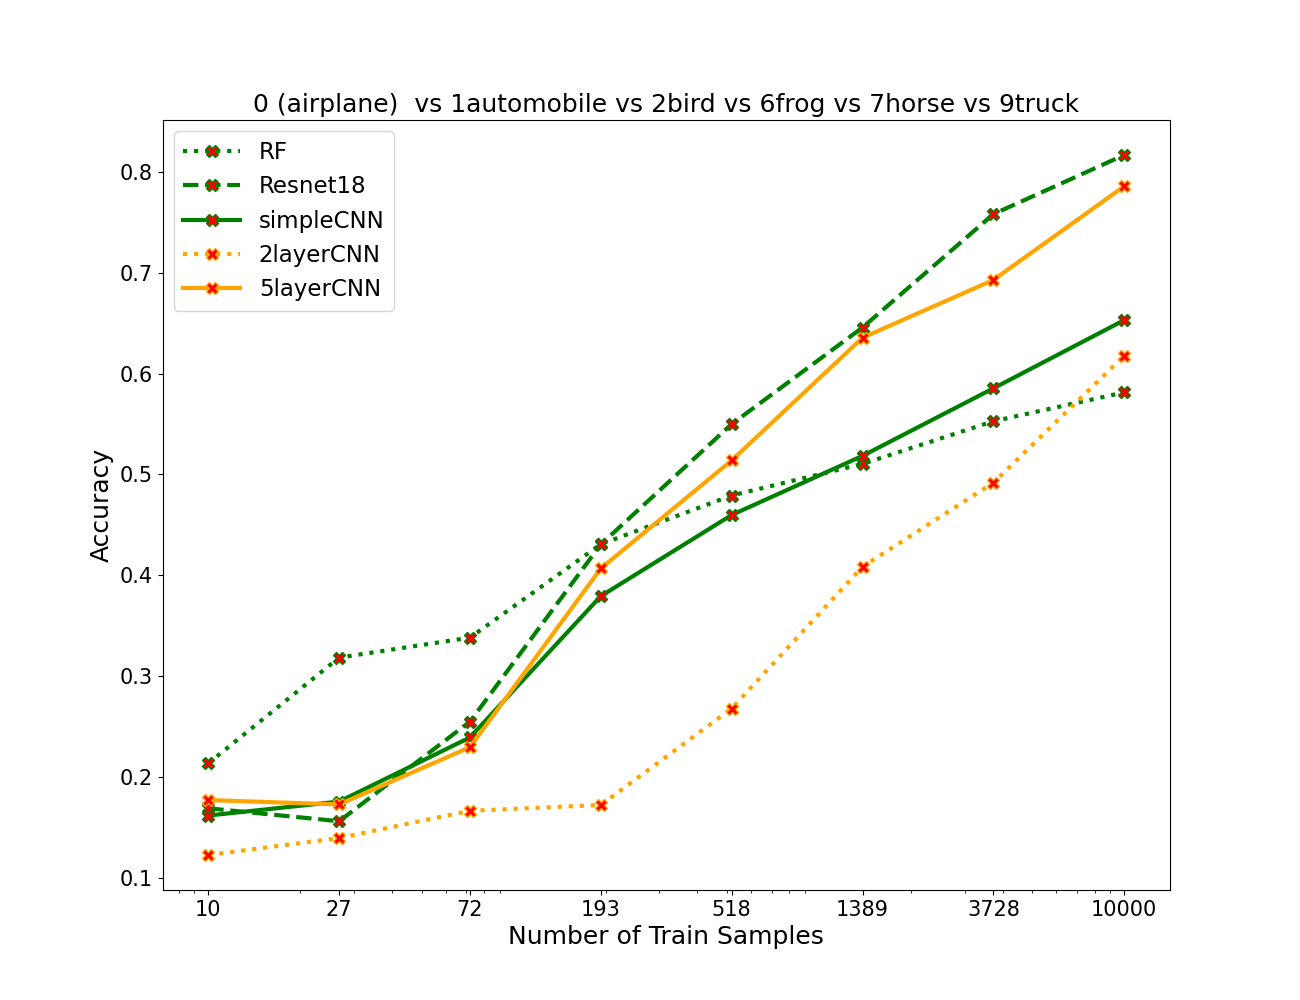

Data behind this chart, as committed beside it:
algos, 0, 1, 2, 3, 4, 5, 6, 7
RF, 0.2133, 0.3182, 0.338, 0.4307, 0.479, 0.5103, 0.5527, 0.5813
resnet, 0.1687, 0.1558, 0.2547, 0.4305, 0.5498, 0.6457, 0.7582, 0.8168
simpleCNN, 0.1615, 0.1753, 0.239, 0.3792, 0.4597, 0.5183, 0.5853, 0.653
2layercnn, 0.1223, 0.1392, 0.1662, 0.172, 0.2677, 0.4083, 0.4917, 0.6177
5layercnn, 0.1768, 0.1725, 0.2293, 0.4067, 0.5138, 0.6355, 0.6928, 0.7858
